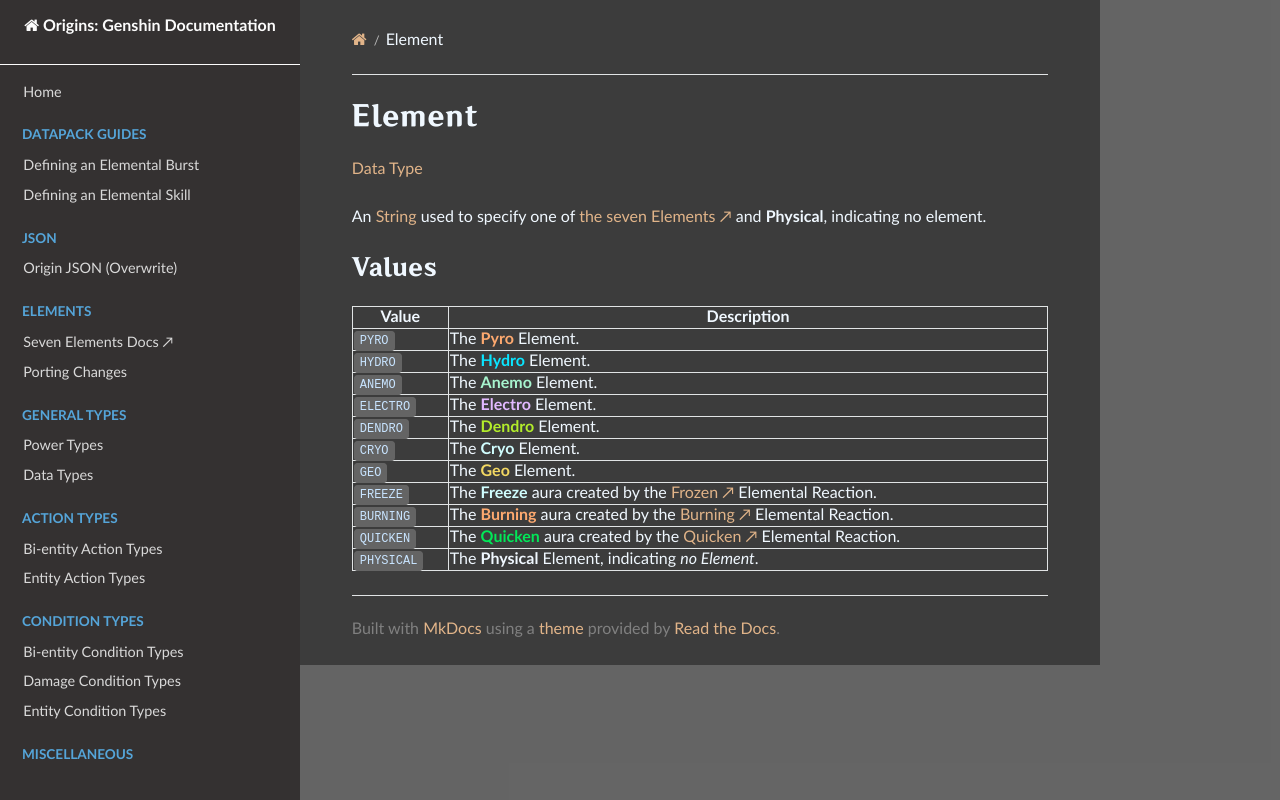

repository: xrickastley/origins-genshin-docs · page: types/data_types/element/index.html · generator: mkdocs

# Element

[Data Type](../data_types.md)

An [String](<https://origins.readthedocs.io/en/latest/types/data_types/string/>) used to specify one of [the seven Elements ↗](https://xrickastley.github.io/SevenElements/wiki/guide/elements/the_seven_elements) and **Physical**, indicating no element.

## Values

| Value		| Description											|
|-----------|-------------------------------------------------------|
|`PYRO`		| The <span class="pyro">**Pyro**</span> Element.		|
|`HYDRO`	| The <span class="hydro">**Hydro**</span> Element.		|
|`ANEMO`	| The <span class="anemo">**Anemo**</span> Element.		|
|`ELECTRO`	| The <span class="electro">**Electro**</span> Element.	|
|`DENDRO`	| The <span class="dendro">**Dendro**</span> Element.	|
|`CRYO`		| The <span class="cryo">**Cryo**</span> Element.		|
|`GEO`		| The <span class="geo">**Geo**</span> Element.			|
|`FREEZE`	| The <span class="cryo">**Freeze**</span> aura created by the [Frozen ↗](https://xrickastley.github.io/SevenElements/wiki/guide/elements/elemental_reactions/frozen) Elemental Reaction.|
|`BURNING`	| The <span class="pyro">**Burning**</span> aura created by the [Burning ↗](https://xrickastley.github.io/SevenElements/wiki/guide/elements/elemental_reactions/burning) Elemental Reaction.|
|`QUICKEN`	| The <span class="quicken">**Quicken**</span> aura created by the [Quicken ↗](https://xrickastley.github.io/SevenElements/wiki/guide/elements/elemental_reactions/quicken) Elemental Reaction.	|
|`PHYSICAL`	| The **Physical** Element, indicating *no Element*.	|
